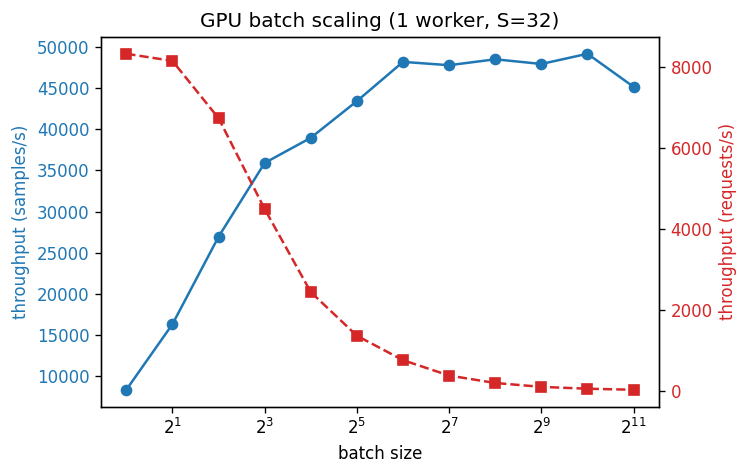

The file beside this chart, header and first rows:
tag, target, requests_ok, requests, concurrency, batch, seq_len, hidden_dim, wall_ms, throughput_rps, lat_mean_ms, lat_p50_ms, lat_p99_ms, queue_mean_ms, compute_mean_ms, other_mean_ms, req_bytes
batch1, localhost:50061, 300, 300, 16, 1, 32, 128, 36.04, 8324, 1.86, 1.825, 3.324, 0, 0.08142, 1.779, 16384
batch2, localhost:50061, 300, 300, 16, 2, 32, 128, 36.82, 8148, 1.897, 1.898, 2.484, 0, 0.08136, 1.816, 32768
batch4, localhost:50061, 300, 300, 16, 4, 32, 128, 44.56, 6732, 2.295, 2.307, 4.259, 0, 0.09701, 2.198, 65536
batch8, localhost:50061, 300, 300, 16, 8, 32, 128, 66.85, 4488, 3.45, 3.499, 3.912, 0, 0.1366, 3.313, 131072
batch16, localhost:50061, 300, 300, 16, 16, 32, 128, 123.2, 2435, 6.354, 6.454, 12.15, 0, 0.2388, 6.116, 262144
batch32, localhost:50061, 300, 300, 16, 32, 32, 128, 221.1, 1357, 11.42, 11.63, 21.73, 0, 0.4225, 10.99, 524288
batch64, localhost:50061, 300, 300, 16, 64, 32, 128, 398.4, 753.1, 20.53, 20.84, 24.2, 0, 0.7859, 19.75, 1048576
batch128, localhost:50061, 120, 120, 16, 128, 32, 128, 321.4, 373.4, 40.06, 42.27, 51.24, 0, 1.528, 38.53, 2097152
batch256, localhost:50061, 120, 120, 16, 256, 32, 128, 633.3, 189.5, 78.3, 80.63, 101.9, 0, 3.08, 75.22, 4194304
batch512, localhost:50061, 120, 120, 16, 512, 32, 128, 1282, 93.63, 159, 160.7, 216.8, 0, 6.42, 152.6, 8388608
batch1024, localhost:50061, 50, 50, 16, 1024, 32, 128, 1041, 48.03, 284.8, 307.4, 362.7, 0, 13.32, 271.5, 16777216
batch2048, localhost:50061, 50, 50, 16, 2048, 32, 128, 2268, 22.05, 609.7, 659.2, 778.8, 0, 26.79, 582.9, 33554432
